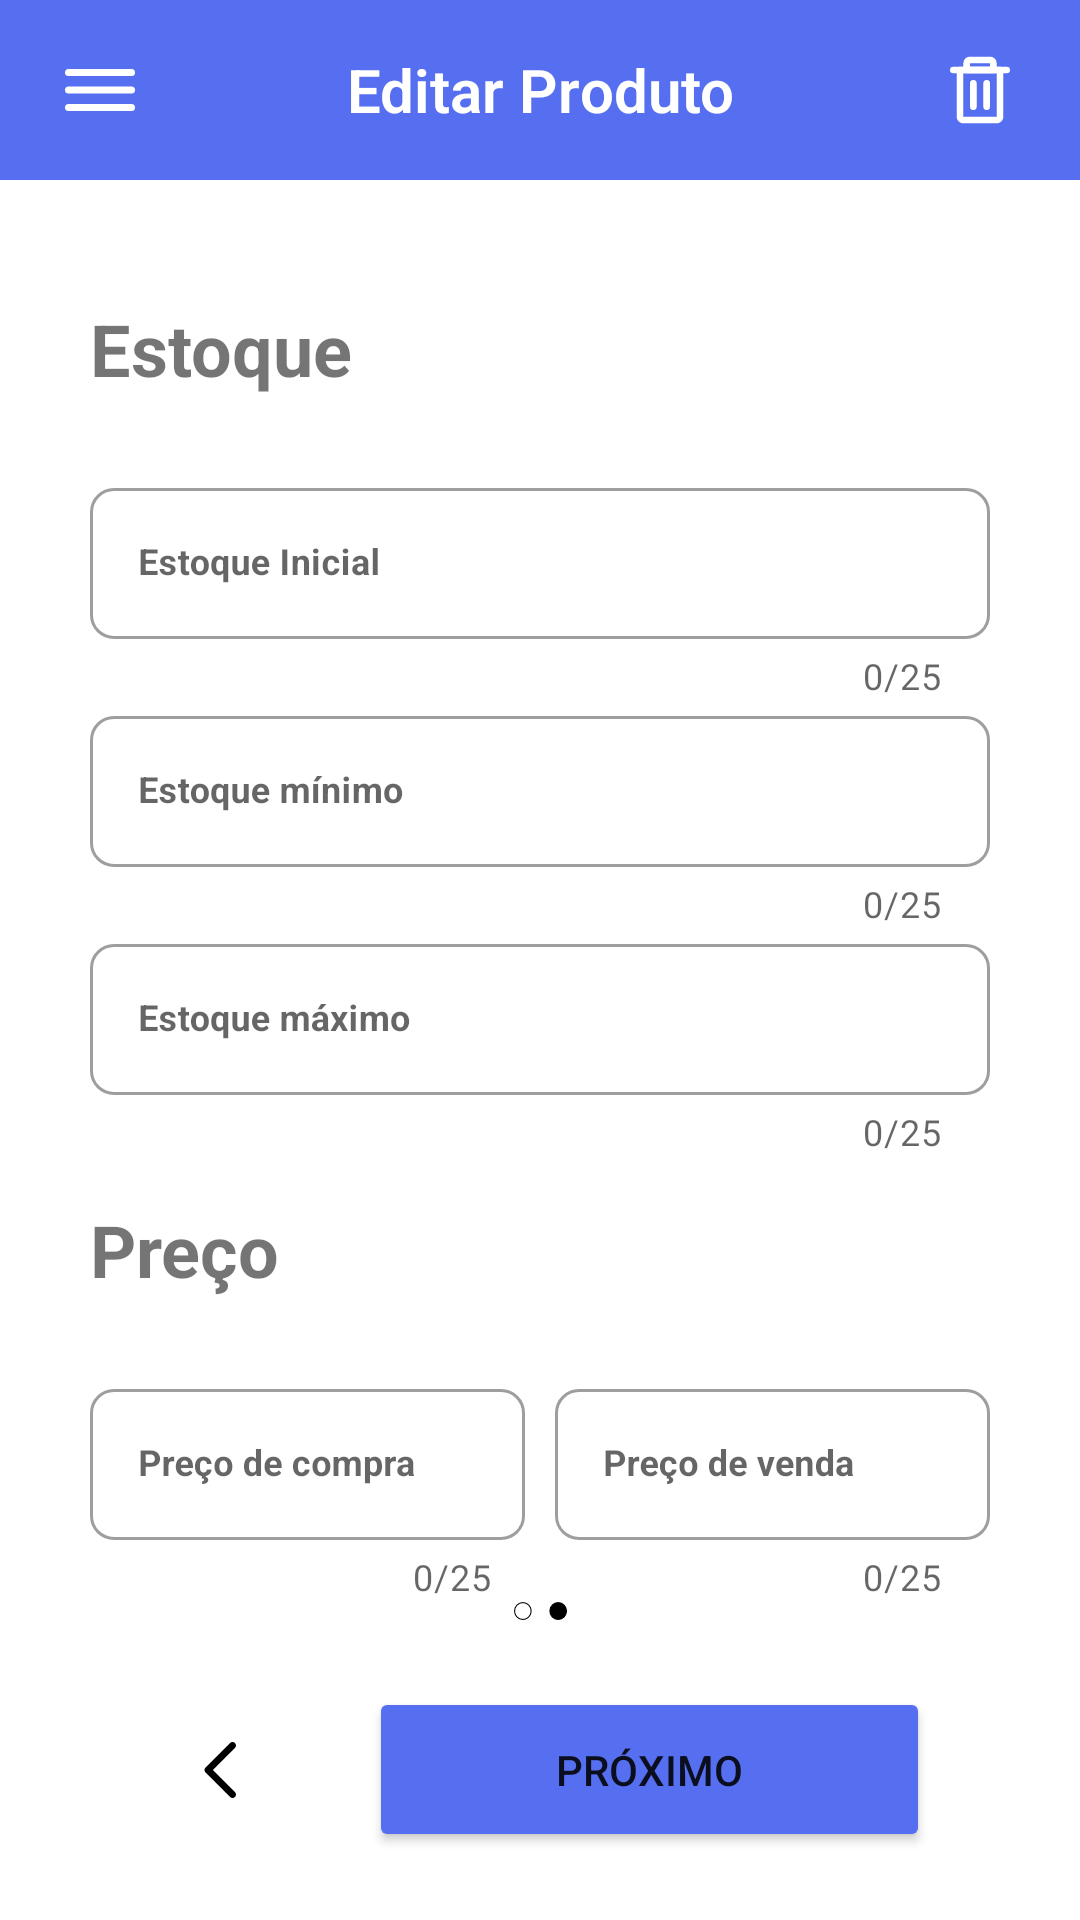

The Android layout XML behind this screen, and the referenced resources:
<!-- AndroidManifest.xml: application theme Theme.Estoquecerto -->
<!-- res/layout/activity_edit_product_second.xml -->
<?xml version="1.0" encoding="utf-8"?>
<LinearLayout xmlns:android="http://schemas.android.com/apk/res/android"
    xmlns:app="http://schemas.android.com/apk/res-auto"
    xmlns:tools="http://schemas.android.com/tools"
    android:layout_width="match_parent"
    android:layout_height="match_parent"
    android:orientation="vertical"
    tools:context=".activities.product.EditProductSecondActivity">

    <RelativeLayout
        android:layout_width="match_parent"
        android:layout_height="match_parent">

        <LinearLayout
            android:layout_width="match_parent"
            android:layout_height="60dp"
            android:background="@color/background_header">

            <ImageButton
                android:id="@+id/tvMenuHamburguer"
                android:layout_width="0dp"
                android:layout_height="wrap_content"
                android:layout_gravity="center"
                android:layout_marginStart="20sp"
                android:layout_weight="1"
                android:background="@color/background_header"
                android:src="@drawable/hamburger_lg" />

            <TextView
                android:id="@+id/tvPageName"
                android:layout_width="0dp"
                android:layout_height="wrap_content"
                android:layout_gravity="center_vertical"
                android:layout_weight="10"
                android:fontFamily="sans-serif-thin"
                android:gravity="center"
                android:text="@string/product_edit"
                android:textColor="@color/white"
                android:textFontWeight="600"
                android:textSize="20sp"
                tools:ignore="UnusedAttribute" />

            <ImageView
                android:id="@+id/tvNewProduct"
                android:layout_width="0dp"
                android:layout_height="wrap_content"
                android:layout_gravity="center_vertical"
                android:layout_marginEnd="20sp"
                android:layout_weight="1"
                android:gravity="end"
                android:src="@drawable/trash_full" />

        </LinearLayout>

        <LinearLayout
            android:layout_width="match_parent"
            android:layout_height="600dp"
            android:layout_marginLeft="30dp"
            android:layout_marginTop="100dp"
            android:layout_marginRight="30dp"
            android:layout_marginBottom="100dp"
            android:orientation="vertical">

            <TextView
                android:layout_width="match_parent"
                android:layout_height="wrap_content"
                android:layout_marginBottom="25dp"
                android:text="@string/product_description_2"
                android:textSize="24sp"
                android:textStyle="bold" />

            <com.google.android.material.textfield.TextInputLayout
                style="@style/Widget.MaterialComponents.TextInputLayout.OutlinedBox"
                android:layout_width="match_parent"
                android:layout_height="wrap_content"
                app:boxCornerRadiusBottomEnd="8dp"
                app:boxCornerRadiusBottomStart="8dp"
                app:boxCornerRadiusTopEnd="8dp"
                app:boxCornerRadiusTopStart="8dp"
                app:counterEnabled="true"
                app:counterMaxLength="25"
                app:endIconMode="clear_text"
                android:hint="Estoque Inicial">

                <EditText
                    android:id="@+id/etInitialInventory"
                    android:layout_width="match_parent"
                    android:layout_height="wrap_content"
                    android:layout_marginTop="20dp"
                    android:maxLength="25"
                    android:textColor="@color/background_text"
                    android:textSize="12sp"
                    android:textStyle="bold" />

            </com.google.android.material.textfield.TextInputLayout>

            <com.google.android.material.textfield.TextInputLayout
                style="@style/Widget.MaterialComponents.TextInputLayout.OutlinedBox"
                android:layout_width="match_parent"
                android:layout_height="wrap_content"
                app:boxCornerRadiusBottomEnd="8dp"
                app:boxCornerRadiusBottomStart="8dp"
                app:boxCornerRadiusTopEnd="8dp"
                app:boxCornerRadiusTopStart="8dp"
                app:counterEnabled="true"
                app:counterMaxLength="25"
                app:endIconMode="clear_text"
                android:hint="Estoque mínimo">

                <EditText
                    android:id="@+id/etMinimumStock"
                    android:layout_width="match_parent"
                    android:layout_height="wrap_content"
                    android:layout_marginTop="15dp"
                    android:textColor="@color/background_text"
                    android:textSize="12sp"
                    android:textStyle="bold" />

            </com.google.android.material.textfield.TextInputLayout>

            <com.google.android.material.textfield.TextInputLayout
                style="@style/Widget.MaterialComponents.TextInputLayout.OutlinedBox"
                android:layout_width="match_parent"
                android:layout_height="wrap_content"
                app:boxCornerRadiusBottomEnd="8dp"
                app:boxCornerRadiusBottomStart="8dp"
                app:boxCornerRadiusTopEnd="8dp"
                app:boxCornerRadiusTopStart="8dp"
                app:counterEnabled="true"
                app:counterMaxLength="25"
                app:endIconMode="clear_text"
                android:hint="Estoque máximo">

                <EditText
                    android:id="@+id/etMaximumStock"
                    android:layout_width="match_parent"
                    android:layout_height="wrap_content"
                    android:layout_marginTop="15dp"
                    android:textColor="@color/background_text"
                    android:textSize="12sp"
                    android:textStyle="bold" />

            </com.google.android.material.textfield.TextInputLayout>

            <TextView
                android:layout_width="match_parent"
                android:layout_height="wrap_content"
                android:layout_marginTop="15dp"
                android:layout_marginBottom="25dp"
                android:text="@string/product_description_3"
                android:textSize="24sp"
                android:textStyle="bold" />

            <LinearLayout
                android:layout_width="match_parent"
                android:layout_height="wrap_content"
                android:orientation="horizontal">

                <com.google.android.material.textfield.TextInputLayout
                    style="@style/Widget.MaterialComponents.TextInputLayout.OutlinedBox"
                    android:layout_width="0dp"
                    android:layout_height="wrap_content"
                    android:layout_weight="1"
                    app:boxCornerRadiusBottomEnd="8dp"
                    app:boxCornerRadiusBottomStart="8dp"
                    app:boxCornerRadiusTopEnd="8dp"
                    app:boxCornerRadiusTopStart="8dp"
                    app:counterEnabled="true"
                    app:counterMaxLength="25"
                    app:endIconMode="clear_text"
                    android:hint="Preço de compra">

                    <EditText
                        android:id="@+id/etPurchasePrice"
                        android:layout_width="match_parent"
                        android:layout_height="wrap_content"
                        android:layout_marginTop="15dp"
                        android:layout_marginEnd="5dp"
                        android:textColor="@color/background_text"
                        android:textSize="12sp"
                        android:textStyle="bold" />

                </com.google.android.material.textfield.TextInputLayout>

                <com.google.android.material.textfield.TextInputLayout
                    style="@style/Widget.MaterialComponents.TextInputLayout.OutlinedBox"
                    android:layout_width="0dp"
                    android:layout_height="wrap_content"
                    android:layout_weight="1"
                    app:boxCornerRadiusBottomEnd="8dp"
                    app:boxCornerRadiusBottomStart="8dp"
                    app:boxCornerRadiusTopEnd="8dp"
                    app:boxCornerRadiusTopStart="8dp"
                    app:counterEnabled="true"
                    app:counterMaxLength="25"
                    app:endIconMode="clear_text"
                    android:hint="Preço de venda">

                    <EditText
                        android:id="@+id/etSalePrice"
                        android:layout_width="match_parent"
                        android:layout_height="wrap_content"
                        android:layout_marginStart="5dp"
                        android:layout_marginTop="15dp"
                        android:textColor="@color/background_text"
                        android:textSize="12sp"
                        android:textStyle="bold" />

                </com.google.android.material.textfield.TextInputLayout>

            </LinearLayout>

            <RelativeLayout
                android:layout_width="match_parent"
                android:layout_height="match_parent">

                <LinearLayout
                    android:layout_width="match_parent"
                    android:layout_height="match_parent"
                    android:layout_alignParentBottom="true"
                    android:gravity="bottom|center">

                    <ImageView
                        android:layout_width="wrap_content"
                        android:layout_height="wrap_content"
                        android:src="@drawable/page2_2" />
                </LinearLayout>

            </RelativeLayout>

        </LinearLayout>

        <LinearLayout
            android:layout_width="420dp"
            android:layout_height="100dp"
            android:layout_alignParentBottom="true"
            android:layout_marginLeft="20dp"
            android:layout_marginTop="100dp"
            android:layout_marginRight="20dp">

            <LinearLayout
                android:layout_width="match_parent"
                android:layout_height="match_parent"
                android:layout_marginLeft="30dp"
                android:layout_marginRight="30dp">

                <ImageButton
                    android:id="@+id/btnBackToStep1"
                    android:layout_width="wrap_content"
                    android:layout_height="wrap_content"
                    android:layout_gravity="center"
                    android:layout_marginEnd="25dp"
                    android:background="@color/white"
                    android:minWidth="48dp"
                    android:minHeight="48dp"
                    android:src="@drawable/chevron_left" />

                <Button
                    android:id="@+id/btnFinishRegisterProduct"
                    android:layout_width="match_parent"
                    android:layout_height="55dp"
                    android:layout_gravity="center"
                    android:backgroundTint="@color/background_header"
                    android:text="@string/next_page" />

            </LinearLayout>

        </LinearLayout>

    </RelativeLayout>

</LinearLayout>
<!-- resources referenced by this layout -->
<resources>
  <color name="background_header">#566FF0</color>
  <color name="background_text">#999999</color>
  <color name="white">#FFFFFFFF</color>
  <!-- drawable chevron_left (drawable) -->
  <vector xmlns:android="http://schemas.android.com/apk/res/android"
      android:width="28dp"
      android:height="28dp"
      android:viewportWidth="24"
      android:viewportHeight="24">
    <path
        android:pathData="M14.293,19.707C14.683,20.098 15.317,20.098 15.707,19.707C16.098,19.317 16.098,18.683 15.707,18.293L14.293,19.707ZM8,12L7.293,11.293C6.902,11.683 6.902,12.317 7.293,12.707L8,12ZM15.707,5.707C16.098,5.317 16.098,4.683 15.707,4.293C15.317,3.902 14.683,3.902 14.293,4.293L15.707,5.707ZM15.707,18.293L8.707,11.293L7.293,12.707L14.293,19.707L15.707,18.293ZM8.707,12.707L15.707,5.707L14.293,4.293L7.293,11.293L8.707,12.707Z"
        android:fillColor="#000000"/>
  </vector>
  <!-- drawable hamburger_lg (drawable) -->
  <vector xmlns:android="http://schemas.android.com/apk/res/android"
      android:width="28dp"
      android:height="28dp"
      android:viewportWidth="24"
      android:viewportHeight="24">
    <path
        android:pathData="M3,17H21"
        android:strokeLineJoin="round"
        android:strokeWidth="2"
        android:fillColor="#00000000"
        android:strokeColor="#FFFFFFFF"
        android:strokeLineCap="round"/>
    <path
        android:pathData="M3,12H21"
        android:strokeLineJoin="round"
        android:strokeWidth="2"
        android:fillColor="#00000000"
        android:strokeColor="#FFFFFFFF"
        android:strokeLineCap="round"/>
    <path
        android:pathData="M3,7H21"
        android:strokeLineJoin="round"
        android:strokeWidth="2"
        android:fillColor="#00000000"
        android:strokeColor="#FFFFFFFF"
        android:strokeLineCap="round"/>
  </vector>
  <!-- drawable page2_2 (drawable) -->
  <vector xmlns:android="http://schemas.android.com/apk/res/android"
      android:width="26dp"
      android:height="9dp"
      android:viewportWidth="26"
      android:viewportHeight="9">
    <path
        android:pathData="M4.75,4.75m-4,0a4,4 0,1 1,8 0a4,4 0,1 1,-8 0"
        android:strokeWidth="0.5"
        android:fillColor="#ffffff"
        android:strokeColor="#000000"/>
    <path
        android:pathData="M21.75,4.75m-4,0a4,4 0,1 1,8 0a4,4 0,1 1,-8 0"
        android:strokeWidth="0.5"
        android:fillColor="#000000"
        android:strokeColor="#000000"/>
  </vector>
  <string name="next_page">Próximo</string>
  <string name="product_description_2">Estoque</string>
  <string name="product_description_3">Preço</string>
  <string name="product_edit">Editar Produto</string>
  <style name="Theme.Estoquecerto" parent="Theme.MaterialComponents.Light.NoActionBar">
          
          <item name="colorPrimary">@color/purple_500</item>
          <item name="colorPrimaryVariant">@color/purple_700</item>
          <item name="colorOnPrimary">@color/white</item>
          
          <item name="colorSecondary">@color/teal_200</item>
          <item name="colorSecondaryVariant">@color/teal_700</item>
          <item name="colorOnSecondary">@color/black</item>
          
          <item name="android:statusBarColor">?attr/colorPrimaryVariant</item>
          
  
      </style>
  <color name="purple_500">#FFFFFFFF</color>
  <color name="purple_700">#FFFFFFFF</color>
  <color name="teal_200">#FF03DAC5</color>
  <color name="teal_700">#FF018786</color>
  <color name="black">#FF000000</color>
</resources>
